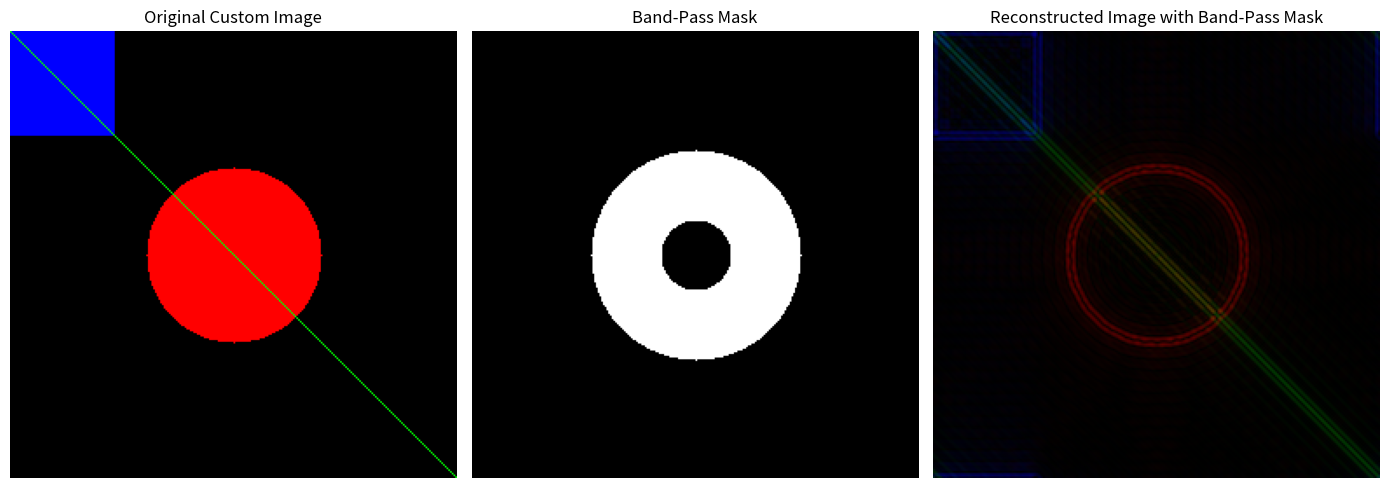

Source code (Python):
import numpy as np
import matplotlib.pyplot as plt
from numpy.fft import fft2, ifft2, fftshift, ifftshift

# Create a custom image with colorful shapes
def create_custom_image(size=(256, 256)):
    """Generates a simple image with geometric shapes and colors."""
    rows, cols = size
    img = np.zeros((rows, cols, 3))

    # Create a red circle in the center
    y, x = np.ogrid[:rows, :cols]
    center = (rows // 2, cols // 2)
    radius = 50
    mask = (x - center[1])**2 + (y - center[0])**2 <= radius**2
    img[mask] = [1, 0, 0]  # Red color

    # Add a blue square in the top left
    square_size = 60
    img[:square_size, :square_size] = [0, 0, 1]  # Blue color

    # Add a green diagonal line
    for i in range(rows):
        img[i, i:i+1] = [0, 1, 0]  # Green line
    
    return img

# Generate a custom image
image = create_custom_image()

# Fourier Transform and mask application
def apply_fourier_mask(image, mask):
    """Applies a Fourier Transform, masks it, and reconstructs the image."""
    transformed_channels = []
    for channel in range(3):  # Process each RGB channel
        f_transform = fft2(image[..., channel])
        f_shift = fftshift(f_transform)  # Center the FFT
        f_shift_masked = f_shift * mask[..., channel]  # Apply the mask
        f_ishift = ifftshift(f_shift_masked)  # Undo the shift
        reconstructed_channel = np.abs(ifft2(f_ishift))  # Inverse FFT
        transformed_channels.append(reconstructed_channel)
    
    # Stack channels back into an RGB image
    return np.stack(transformed_channels, axis=-1)

# Create a Band-Pass Mask
def create_bandpass_mask(shape, low_cutoff=20, high_cutoff=60):
    """Creates a band-pass mask that allows certain frequencies to pass."""
    rows, cols, _ = shape
    center_row, center_col = rows // 2, cols // 2
    y, x = np.ogrid[:rows, :cols]
    
    # Calculate the distance of each point from the center
    distance_from_center = np.sqrt((x - center_col)**2 + (y - center_row)**2)
    
    # Create the band-pass mask
    mask = np.zeros((rows, cols))
    mask[(distance_from_center >= low_cutoff) & (distance_from_center <= high_cutoff)] = 1
    
    # Convert the mask to a 3-channel mask (same for R, G, B)
    return np.stack([mask] * 3, axis=-1)

# Apply the Band-Pass Mask to the custom image
mask = create_bandpass_mask(image.shape)
reconstructed_image = apply_fourier_mask(image, mask)

# Plot results
plt.figure(figsize=(14, 8))

# Original Custom Image
plt.subplot(1, 3, 1)
plt.title("Original Custom Image")
plt.imshow(image)
plt.axis("off")

# Band-Pass Mask
plt.subplot(1, 3, 2)
plt.title("Band-Pass Mask")
plt.imshow(mask)
plt.axis("off")

# Reconstructed Image after Fourier Masking
plt.subplot(1, 3, 3)
plt.title("Reconstructed Image with Band-Pass Mask")
plt.imshow(np.clip(reconstructed_image, 0, 1))  # Ensure values are in [0, 1]
plt.axis("off")

plt.tight_layout()
plt.show()
